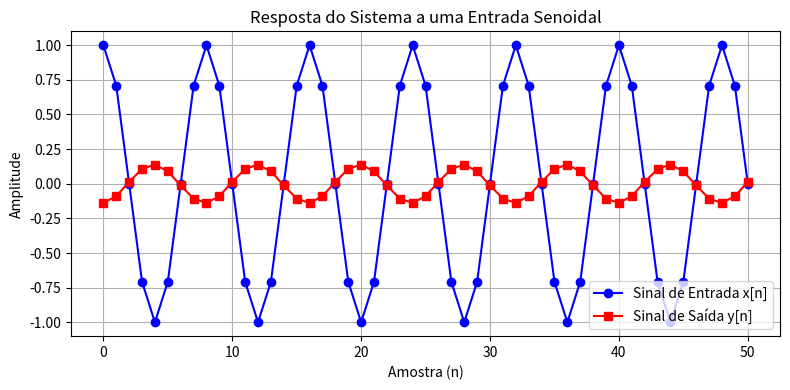

The matplotlib source for this figure:
import numpy as np
import matplotlib.pyplot as plt

# 1. Definição do Sistema
num = [0.038, 0.034]
den = [1, -1.63, 0.70]

# 2. Definição do Sinal de Entrada Senoidal
A_in = 1
omega_0 = np.pi / 4
phi_in = 0

print(f"Sinal de Entrada: x[n] = {A_in:.2f} * cos({omega_0:.2f}*n + {phi_in:.2f})\n")

# 3. Cálculo da Resposta em Frequência para ω0
z = np.exp(1j * omega_0)
H_em_omega_0 = np.polyval(num, z) / np.polyval(den, z)

# 4. Amplitude e fase da resposta
mag_H = np.abs(H_em_omega_0)
fase_H = np.angle(H_em_omega_0)

print(f"Na frequência Ω₀ = {omega_0:.2f} rad/amostra:")
print(f"   - Ganho de Amplitude |H(e^jΩ₀)| = {mag_H:.4f}")
print(f"   - Deslocamento de Fase ∠H(e^jΩ₀) = {fase_H:.4f} rad\n")

# 5. Sinal de saída previsto
A_out = A_in * mag_H
phi_out = phi_in + fase_H

print(f"Sinal de Saída Previsto: y[n] = {A_out:.2f} * cos({omega_0:.2f}*n + {phi_out:.2f})")

# 6. Geração e plotagem dos sinais
n = np.arange(0, 51)
x_n = A_in * np.cos(omega_0 * n + phi_in)
y_n = A_out * np.cos(omega_0 * n + phi_out)

# Plot
plt.figure(figsize=(8, 4))
plt.plot(n, x_n, 'b-o', label='Sinal de Entrada x[n]', linewidth=1.5)
plt.plot(n, y_n, 'r-s', label='Sinal de Saída y[n]', linewidth=1.5)
plt.title('Resposta do Sistema a uma Entrada Senoidal')
plt.xlabel('Amostra (n)')
plt.ylabel('Amplitude')
plt.legend()
plt.grid(True)
plt.tight_layout()
plt.show()


# Deslocamento para direita (atraso):
# x[n]u[n] <=> X[z]
# x[n - 1]u[n - 1] <=> (1/z) * X[z]
# x[n - m]u[n - m] <=> (1/z**m) * X[z]
# x[n - 1]u[n] <=> (1/z) * X[z] + x[-1]
# x[n - 2]u[n] <=> (1/z**2) * X[z] + (1/z) * x[-1] + x[-2]

# Deslocamento para esquerda (avanço):
# x[n]u[n] <=> X[z]
# x[n + 1]u[n] <=> z*X[z] - z*x[0]
# x[n + 2]u[n] <=> (z**2)*X[z] - (z**2)*x[0] - z*x[1]
